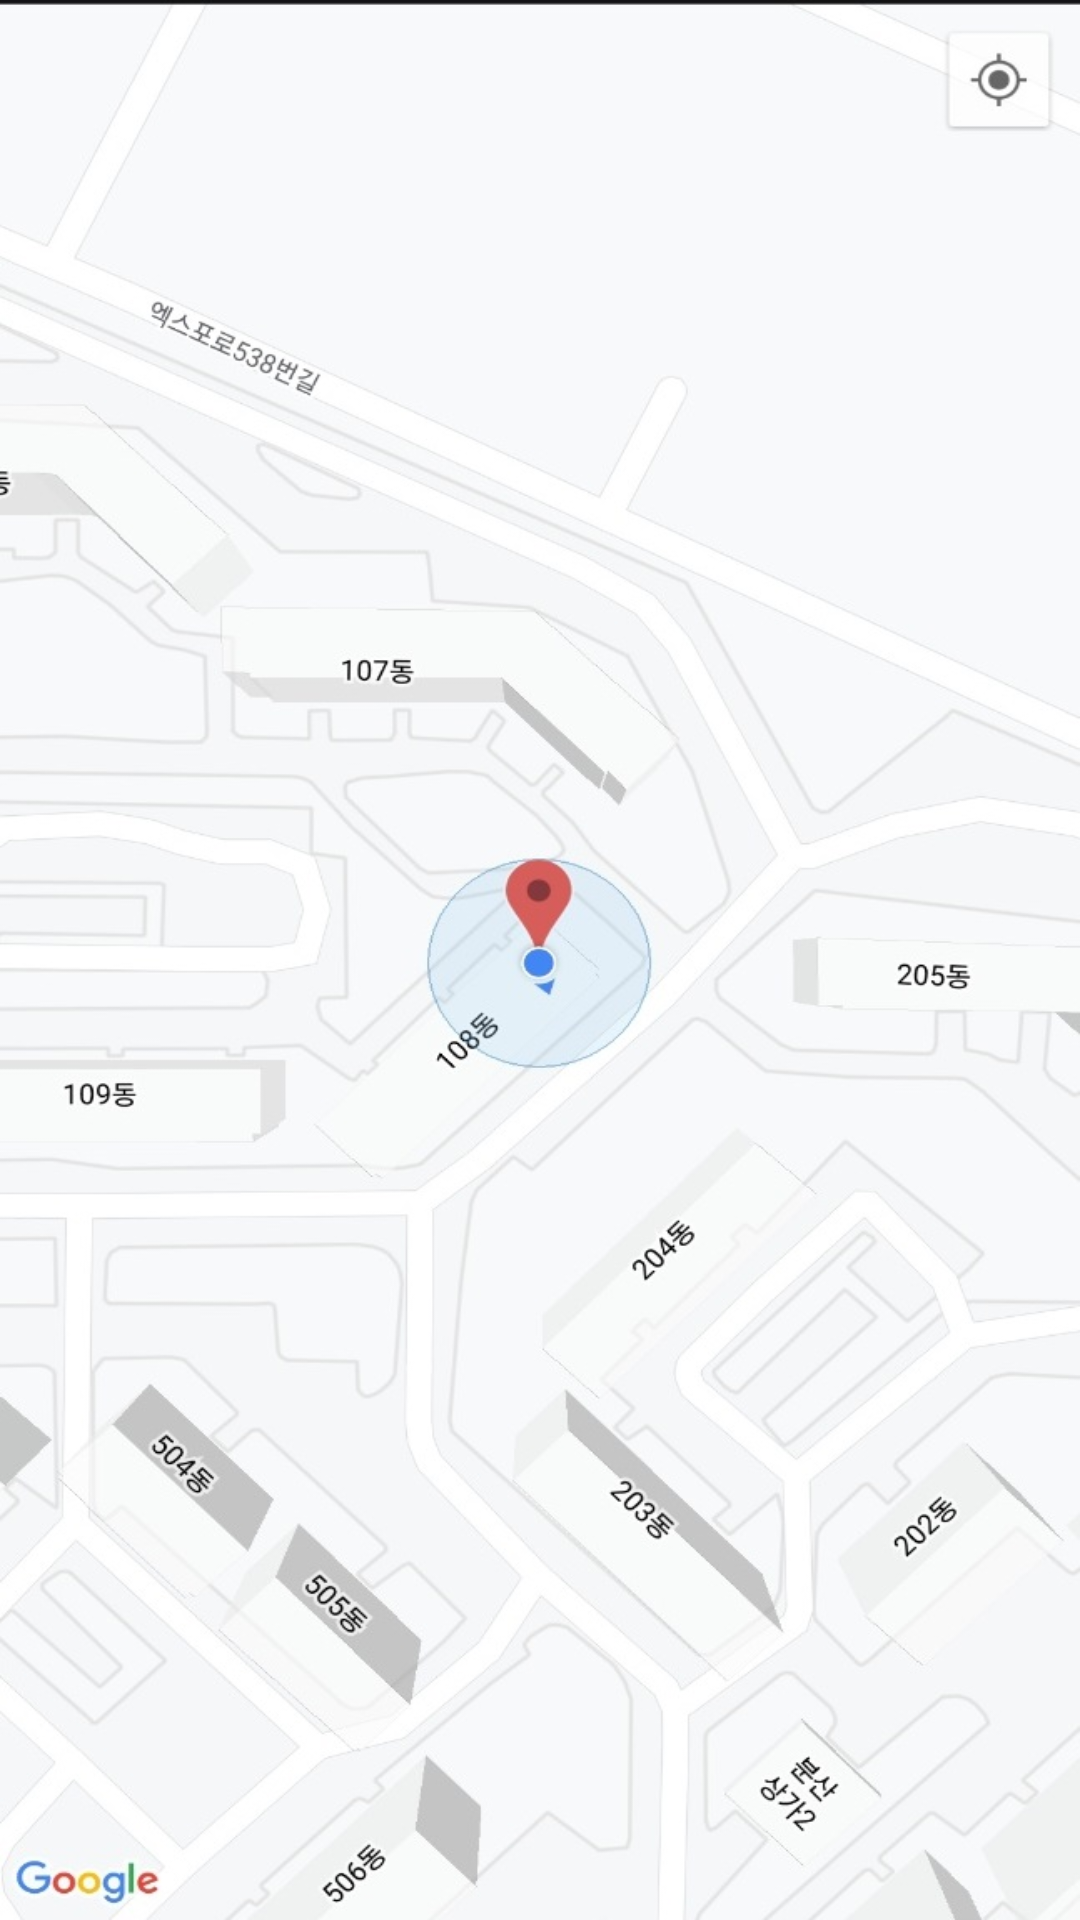

Write the Android layout XML for this screen, with the resource values it uses.
<!-- AndroidManifest.xml: application theme SplashTheme -->
<!-- res/layout/fragment_temporary_image.xml -->
<?xml version="1.0" encoding="utf-8"?>
<FrameLayout xmlns:android="http://schemas.android.com/apk/res/android"
    xmlns:tools="http://schemas.android.com/tools"
    android:layout_width="match_parent"
    android:layout_height="match_parent"
    android:background="@drawable/map_test"
    tools:context=".TemporaryImageFragment">



</FrameLayout>
<!-- resources referenced by this layout -->
<resources>
  <!-- drawable map_test: jpg bitmap (drawable, 106918 bytes) -->
  <style name="SplashTheme" parent="Theme.AppCompat.Light.DarkActionBar">
          <item name="windowNoTitle">true</item>
          <item name="windowActionBar">false</item>
      </style>
</resources>
